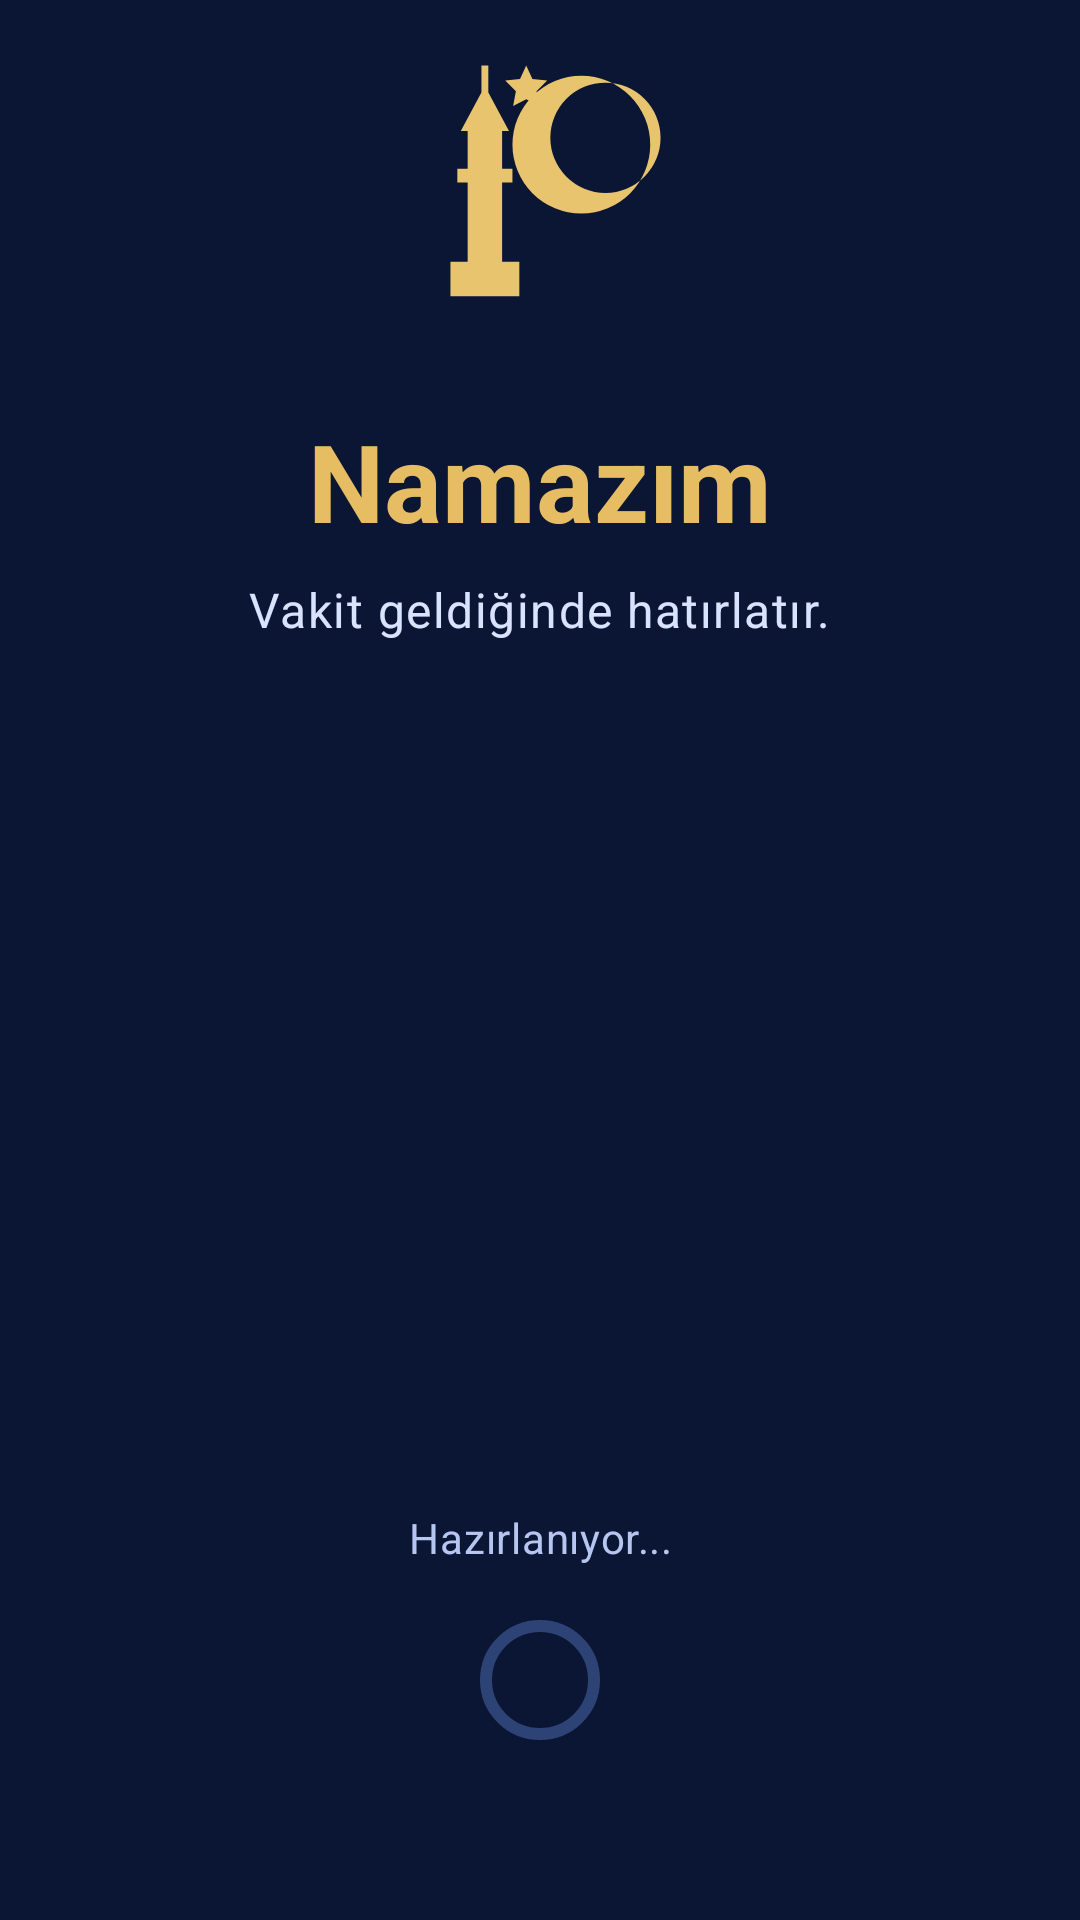

Android layout source for this screen:
<!-- AndroidManifest.xml: activity theme Theme.Namazım -->
<!-- res/layout/activity_splash.xml -->
<?xml version="1.0" encoding="utf-8"?>
<androidx.constraintlayout.widget.ConstraintLayout xmlns:android="http://schemas.android.com/apk/res/android"
    xmlns:app="http://schemas.android.com/apk/res-auto"
    android:layout_width="match_parent"
    android:layout_height="match_parent"
    android:background="#0B1635">

    <ImageView
        android:id="@+id/image_logo"
        android:layout_width="124dp"
        android:layout_height="124dp"
        android:contentDescription="@string/app_name"
        android:src="@drawable/ic_launcher_foreground"
        app:layout_constraintBottom_toTopOf="@+id/text_title"
        app:layout_constraintEnd_toEndOf="parent"
        app:layout_constraintStart_toStartOf="parent"
        app:layout_constraintTop_toTopOf="parent"
        app:layout_constraintVertical_chainStyle="packed" />

    <TextView
        android:id="@+id/text_title"
        android:layout_width="wrap_content"
        android:layout_height="wrap_content"
        android:layout_marginTop="12dp"
        android:text="@string/app_name"
        android:textAppearance="@style/TextAppearance.Material3.DisplaySmall"
        android:textColor="#E6BD62"
        android:textStyle="bold"
        app:layout_constraintEnd_toEndOf="parent"
        app:layout_constraintStart_toStartOf="parent"
        app:layout_constraintTop_toBottomOf="@id/image_logo" />

    <TextView
        android:id="@+id/text_subtitle"
        android:layout_width="wrap_content"
        android:layout_height="wrap_content"
        android:layout_marginTop="8dp"
        android:text="@string/splash_subtitle"
        android:textAppearance="@style/TextAppearance.Material3.BodyLarge"
        android:textColor="#D8E3FF"
        app:layout_constraintEnd_toEndOf="parent"
        app:layout_constraintStart_toStartOf="parent"
        app:layout_constraintTop_toBottomOf="@id/text_title" />

    <TextView
        android:id="@+id/text_status"
        android:layout_width="0dp"
        android:layout_height="wrap_content"
        android:layout_marginHorizontal="24dp"
        android:layout_marginBottom="14dp"
        android:gravity="center"
        android:text="@string/splash_status_initial"
        android:textAppearance="@style/TextAppearance.Material3.BodyMedium"
        android:textColor="#B7C6F0"
        app:layout_constraintBottom_toTopOf="@+id/progress_loading"
        app:layout_constraintEnd_toEndOf="parent"
        app:layout_constraintStart_toStartOf="parent" />

    <com.google.android.material.progressindicator.CircularProgressIndicator
        android:id="@+id/progress_loading"
        android:layout_width="36dp"
        android:layout_height="36dp"
        android:layout_marginBottom="56dp"
        app:indicatorColor="#E6BD62"
        app:trackColor="#2E4375"
        app:layout_constraintBottom_toBottomOf="parent"
        app:layout_constraintEnd_toEndOf="parent"
        app:layout_constraintStart_toStartOf="parent" />

</androidx.constraintlayout.widget.ConstraintLayout>
<!-- resources referenced by this layout -->
<resources>
  <!-- drawable ic_launcher_foreground (drawable) -->
  <vector xmlns:android="http://schemas.android.com/apk/res/android"
      android:width="108dp"
      android:height="108dp"
      android:viewportWidth="108"
      android:viewportHeight="108">
  
      <path
          android:fillColor="#E7C46D"
          android:fillType="evenOdd"
          android:pathData="M66,22A20,20 0 1,1 66,62A20,20 0 1,1 66,22zM73,24A16,16 0 1,0 73,56A16,16 0 1,0 73,24z" />
  
      <path
          android:fillColor="#E7C46D"
          android:pathData="M31,38l7,-13l7,13zM33,38h10v38h-10zM30,49h16v4H30zM28,76h20v10H28zM37,19h2v9h-2z" />
  
      <path
          android:fillColor="#E7C46D"
          android:pathData="M50,19l1.8,3.9l4.3,0.5l-3.1,3.1l0.8,4.3l-3.8,-2l-3.8,2l0.8,-4.3l-3.1,-3.1l4.3,-0.5z" />
  </vector>
  <string name="app_name">Namazım</string>
  <string name="splash_status_initial">Hazırlanıyor...</string>
  <string name="splash_subtitle">Vakit geldiğinde hatırlatır.</string>
  <style name="Theme.Namazım" parent="Base.Theme.Namazım" />
  <style name="Base.Theme.Namazım" parent="Theme.Material3.Light.NoActionBar">
          <item name="colorPrimary">@color/brand_primary</item>
          <item name="colorOnPrimary">@android:color/white</item>
          <item name="colorSecondary">@color/brand_accent</item>
          <item name="colorTertiary">@color/brand_accent</item>
          <item name="colorSurface">@color/surface_light</item>
          <item name="shapeAppearanceSmallComponent">@style/ShapeAppearance.Namaz.SmallComponent</item>
          <item name="shapeAppearanceMediumComponent">@style/ShapeAppearance.Namaz.MediumComponent</item>
          <item name="shapeAppearanceLargeComponent">@style/ShapeAppearance.Namaz.LargeComponent</item>
          <item name="materialCardViewStyle">@style/Widget.Namaz.CardView</item>
          <item name="android:statusBarColor">@color/surface_light</item>
          <item name="android:navigationBarColor">@color/surface_card</item>
          <item name="android:windowLightStatusBar">true</item>
      </style>
  <color name="brand_primary">#1F3C88</color>
  <color name="brand_accent">#D4AF37</color>
  <color name="surface_light">#F7F8FA</color>
  <style name="ShapeAppearance.Namaz.SmallComponent" parent="ShapeAppearance.Material3.Corner.Small">
          <item name="cornerSize">12dp</item>
      </style>
  <style name="ShapeAppearance.Namaz.MediumComponent" parent="ShapeAppearance.Material3.Corner.Medium">
          <item name="cornerSize">16dp</item>
      </style>
  <style name="ShapeAppearance.Namaz.LargeComponent" parent="ShapeAppearance.Material3.Corner.Large">
          <item name="cornerSize">20dp</item>
      </style>
  <style name="Widget.Namaz.CardView" parent="Widget.Material3.CardView.Elevated">
          <item name="cardCornerRadius">18dp</item>
          <item name="cardElevation">3dp</item>
          <item name="strokeColor">@color/brand_primary_soft</item>
          <item name="strokeWidth">1dp</item>
      </style>
  <color name="surface_card">#FFFFFF</color>
  <color name="brand_primary_soft">#DCE5FF</color>
</resources>
